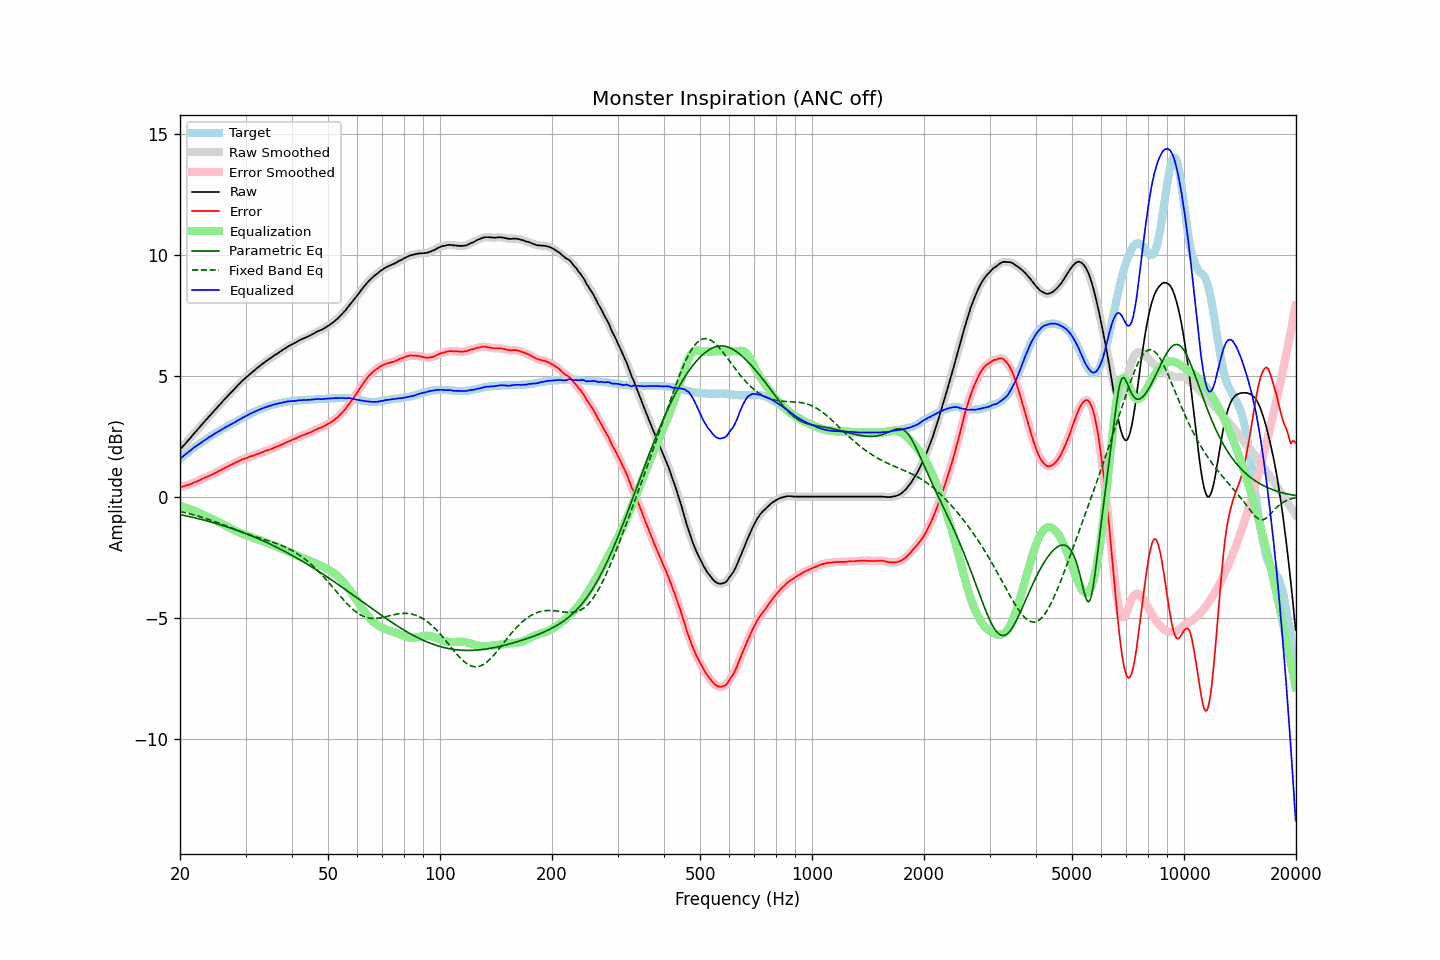

Source data for this figure (header and first rows):
frequency, raw, error, smoothed, error_smoothed, equalization, parametric_eq, fixed_band_eq, equalized_raw, equalized_smoothed, target
20.00, 1.94, 0.38, 1.94, 0.38, -0.38, -0.74, -0.61, 1.56, 1.56, 1.56
20.20, 2.02, 0.40, 2.02, 0.40, -0.40, -0.75, -0.63, 1.62, 1.61, 1.62
20.40, 2.09, 0.42, 2.09, 0.42, -0.42, -0.77, -0.64, 1.67, 1.67, 1.67
20.61, 2.17, 0.44, 2.17, 0.44, -0.44, -0.78, -0.66, 1.73, 1.73, 1.73
20.81, 2.24, 0.46, 2.24, 0.46, -0.46, -0.80, -0.67, 1.78, 1.78, 1.78
21.02, 2.32, 0.48, 2.32, 0.48, -0.49, -0.81, -0.69, 1.83, 1.83, 1.84
21.23, 2.39, 0.50, 2.39, 0.51, -0.51, -0.83, -0.71, 1.88, 1.88, 1.89
21.44, 2.47, 0.53, 2.47, 0.53, -0.53, -0.84, -0.72, 1.94, 1.94, 1.94
21.66, 2.55, 0.56, 2.55, 0.56, -0.56, -0.86, -0.74, 1.99, 1.99, 1.99
21.87, 2.63, 0.59, 2.63, 0.59, -0.59, -0.87, -0.76, 2.04, 2.04, 2.04
22.09, 2.70, 0.61, 2.70, 0.62, -0.62, -0.89, -0.78, 2.08, 2.09, 2.09
22.31, 2.78, 0.64, 2.78, 0.64, -0.65, -0.90, -0.80, 2.14, 2.13, 2.14
22.54, 2.85, 0.67, 2.85, 0.67, -0.68, -0.92, -0.82, 2.17, 2.18, 2.18
22.76, 2.93, 0.70, 2.93, 0.71, -0.71, -0.94, -0.84, 2.22, 2.22, 2.23
22.99, 3.01, 0.74, 3.01, 0.74, -0.74, -0.95, -0.86, 2.27, 2.27, 2.27
23.22, 3.08, 0.76, 3.08, 0.77, -0.77, -0.97, -0.88, 2.31, 2.32, 2.32
23.45, 3.16, 0.80, 3.16, 0.80, -0.80, -0.99, -0.90, 2.36, 2.36, 2.36
23.69, 3.23, 0.82, 3.23, 0.83, -0.83, -1.01, -0.92, 2.40, 2.41, 2.41
23.92, 3.31, 0.86, 3.31, 0.86, -0.86, -1.02, -0.95, 2.45, 2.45, 2.45
24.16, 3.38, 0.88, 3.38, 0.89, -0.89, -1.04, -0.97, 2.49, 2.49, 2.50
24.40, 3.45, 0.91, 3.45, 0.92, -0.92, -1.06, -0.99, 2.53, 2.54, 2.54
24.65, 3.53, 0.95, 3.53, 0.95, -0.95, -1.08, -1.02, 2.58, 2.58, 2.58
24.89, 3.60, 0.98, 3.60, 0.98, -0.98, -1.10, -1.04, 2.62, 2.62, 2.62
25.14, 3.67, 1.01, 3.68, 1.02, -1.02, -1.12, -1.07, 2.66, 2.66, 2.66
25.39, 3.75, 1.05, 3.75, 1.05, -1.05, -1.14, -1.09, 2.70, 2.70, 2.70
25.65, 3.82, 1.08, 3.82, 1.08, -1.08, -1.16, -1.12, 2.74, 2.74, 2.74
25.91, 3.89, 1.11, 3.89, 1.12, -1.12, -1.18, -1.14, 2.77, 2.78, 2.78
26.16, 3.97, 1.15, 3.97, 1.15, -1.15, -1.20, -1.17, 2.82, 2.81, 2.82
26.43, 4.04, 1.19, 4.04, 1.19, -1.19, -1.22, -1.19, 2.85, 2.85, 2.85
26.69, 4.11, 1.22, 4.11, 1.22, -1.22, -1.24, -1.22, 2.89, 2.89, 2.89
26.96, 4.18, 1.25, 4.18, 1.26, -1.26, -1.27, -1.24, 2.92, 2.92, 2.93
27.23, 4.25, 1.29, 4.25, 1.29, -1.29, -1.29, -1.27, 2.96, 2.96, 2.96
27.50, 4.32, 1.32, 4.32, 1.32, -1.32, -1.31, -1.30, 2.99, 3.00, 3.00
27.77, 4.39, 1.35, 4.39, 1.36, -1.36, -1.33, -1.32, 3.03, 3.03, 3.04
28.05, 4.46, 1.39, 4.46, 1.39, -1.39, -1.36, -1.35, 3.07, 3.07, 3.07
28.33, 4.53, 1.42, 4.53, 1.42, -1.42, -1.38, -1.37, 3.11, 3.11, 3.11
28.62, 4.60, 1.45, 4.60, 1.45, -1.45, -1.40, -1.40, 3.15, 3.15, 3.15
28.90, 4.67, 1.48, 4.67, 1.48, -1.48, -1.43, -1.42, 3.19, 3.18, 3.19
29.19, 4.73, 1.51, 4.73, 1.51, -1.51, -1.45, -1.45, 3.22, 3.22, 3.22
29.48, 4.80, 1.54, 4.80, 1.54, -1.54, -1.48, -1.47, 3.26, 3.26, 3.26
29.78, 4.86, 1.56, 4.86, 1.57, -1.57, -1.50, -1.50, 3.29, 3.29, 3.30
30.08, 4.92, 1.59, 4.92, 1.59, -1.59, -1.53, -1.52, 3.33, 3.33, 3.33
30.38, 4.98, 1.61, 4.98, 1.62, -1.62, -1.55, -1.55, 3.36, 3.36, 3.37
30.68, 5.04, 1.64, 5.04, 1.64, -1.64, -1.58, -1.57, 3.40, 3.40, 3.40
30.99, 5.10, 1.66, 5.10, 1.66, -1.66, -1.61, -1.59, 3.44, 3.43, 3.44
31.30, 5.15, 1.68, 5.15, 1.68, -1.69, -1.63, -1.61, 3.46, 3.47, 3.47
31.61, 5.20, 1.70, 5.20, 1.71, -1.71, -1.66, -1.64, 3.49, 3.49, 3.50
31.93, 5.26, 1.73, 5.26, 1.73, -1.73, -1.69, -1.66, 3.53, 3.52, 3.53
32.24, 5.31, 1.75, 5.31, 1.76, -1.76, -1.72, -1.68, 3.55, 3.56, 3.56
32.57, 5.37, 1.78, 5.37, 1.78, -1.78, -1.75, -1.70, 3.59, 3.59, 3.59
32.89, 5.42, 1.80, 5.42, 1.81, -1.81, -1.78, -1.72, 3.61, 3.61, 3.62
33.22, 5.47, 1.83, 5.47, 1.83, -1.83, -1.81, -1.74, 3.64, 3.64, 3.64
33.55, 5.52, 1.85, 5.52, 1.86, -1.86, -1.83, -1.76, 3.67, 3.67, 3.67
33.89, 5.57, 1.88, 5.57, 1.88, -1.88, -1.87, -1.78, 3.69, 3.69, 3.69
34.23, 5.62, 1.91, 5.62, 1.91, -1.90, -1.90, -1.80, 3.72, 3.71, 3.71
34.57, 5.66, 1.92, 5.66, 1.93, -1.93, -1.93, -1.82, 3.73, 3.73, 3.74
34.92, 5.71, 1.95, 5.71, 1.95, -1.95, -1.96, -1.85, 3.76, 3.75, 3.76
35.27, 5.75, 1.97, 5.75, 1.97, -1.98, -1.99, -1.87, 3.77, 3.77, 3.78
35.62, 5.80, 2.00, 5.80, 2.00, -2.00, -2.02, -1.89, 3.79, 3.80, 3.80
35.97, 5.85, 2.03, 5.85, 2.03, -2.03, -2.05, -1.91, 3.82, 3.81, 3.82
... 635 more rows
